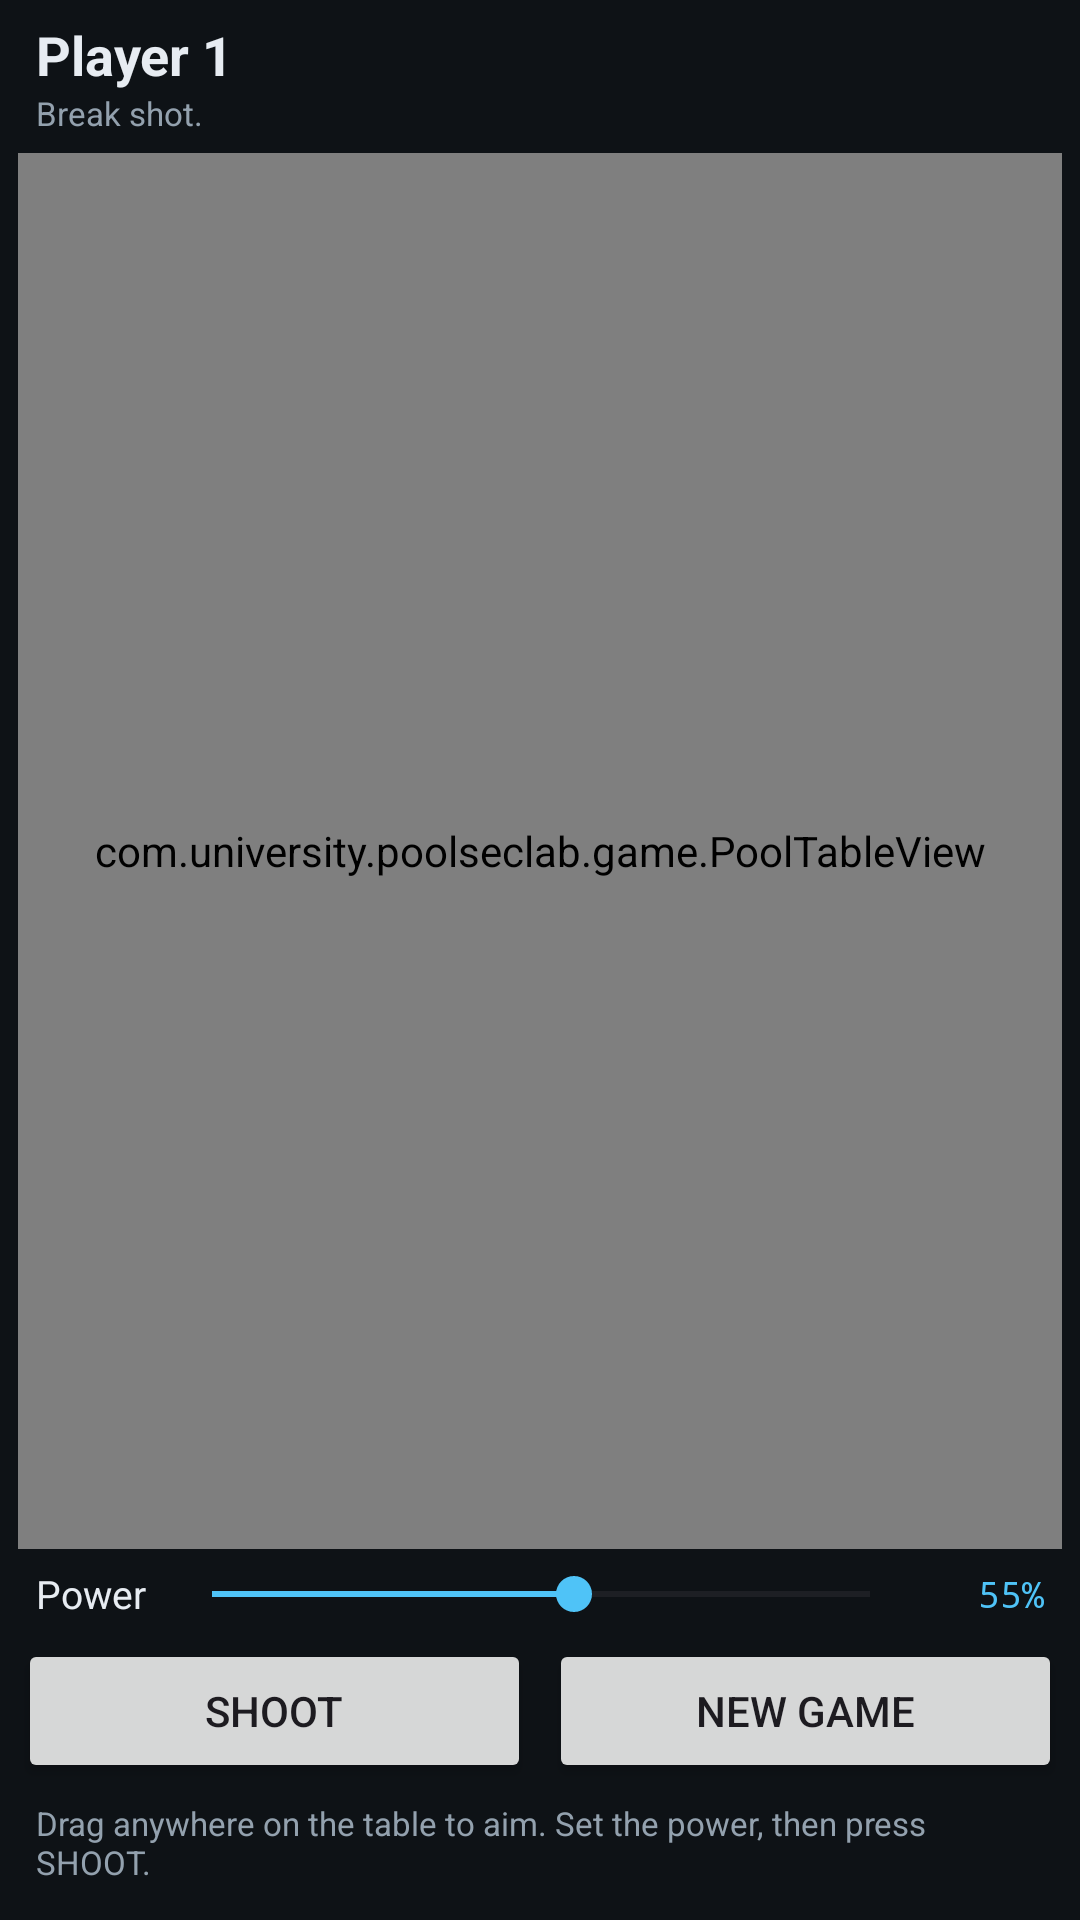

Reconstruct the res/layout file that produces this screen, plus the resources it refers to.
<!-- AndroidManifest.xml: application theme Theme.PoolSecurityLab -->
<!-- res/layout/fragment_game.xml -->
<?xml version="1.0" encoding="utf-8"?>
<LinearLayout xmlns:android="http://schemas.android.com/apk/res/android"
    android:layout_width="match_parent"
    android:layout_height="match_parent"
    android:orientation="vertical"
    android:background="@color/lab_bg"
    android:padding="@dimen/pad_small">

    <TextView
        android:id="@+id/turnText"
        style="@style/LabTitle"
        android:layout_width="match_parent"
        android:layout_height="wrap_content"
        android:paddingStart="@dimen/pad_small"
        android:paddingEnd="@dimen/pad_small"
        android:text="Player 1" />

    <TextView
        android:id="@+id/statusText"
        style="@style/LabDim"
        android:layout_width="match_parent"
        android:layout_height="wrap_content"
        android:paddingStart="@dimen/pad_small"
        android:paddingEnd="@dimen/pad_small"
        android:paddingBottom="@dimen/pad_small"
        android:text="Break shot." />

    <com.university.poolseclab.game.PoolTableView
        android:id="@+id/poolView"
        android:layout_width="match_parent"
        android:layout_height="0dp"
        android:layout_weight="1" />

    <LinearLayout
        android:layout_width="match_parent"
        android:layout_height="wrap_content"
        android:orientation="horizontal"
        android:gravity="center_vertical"
        android:paddingTop="@dimen/pad_small">

        <TextView
            style="@style/LabBody"
            android:layout_width="wrap_content"
            android:layout_height="wrap_content"
            android:paddingStart="@dimen/pad_small"
            android:paddingEnd="@dimen/pad_small"
            android:text="@string/label_power" />

        <SeekBar
            android:id="@+id/powerBar"
            android:layout_width="0dp"
            android:layout_height="wrap_content"
            android:layout_weight="1"
            android:max="100"
            android:progress="55" />

        <TextView
            android:id="@+id/powerValue"
            style="@style/LabMono"
            android:layout_width="48dp"
            android:layout_height="wrap_content"
            android:gravity="end"
            android:paddingEnd="@dimen/pad_small"
            android:text="55%" />
    </LinearLayout>

    <LinearLayout
        android:layout_width="match_parent"
        android:layout_height="wrap_content"
        android:orientation="horizontal"
        android:paddingTop="@dimen/pad_small">

        <Button
            android:id="@+id/shootBtn"
            android:layout_width="0dp"
            android:layout_height="wrap_content"
            android:layout_weight="1"
            android:layout_marginEnd="@dimen/pad_small"
            android:text="@string/btn_shoot" />

        <Button
            android:id="@+id/resetBtn"
            android:layout_width="0dp"
            android:layout_height="wrap_content"
            android:layout_weight="1"
            android:text="@string/btn_new_game" />
    </LinearLayout>

    <TextView
        android:id="@+id/hintText"
        style="@style/LabDim"
        android:layout_width="match_parent"
        android:layout_height="wrap_content"
        android:padding="@dimen/pad_small"
        android:text="@string/game_hint" />

</LinearLayout>
<!-- resources referenced by this layout -->
<resources>
  <color name="lab_bg">#0E1216</color>
  <dimen name="pad_small">6dp</dimen>
  <string name="btn_new_game">NEW GAME</string>
  <string name="btn_shoot">SHOOT</string>
  <string name="game_hint">Drag anywhere on the table to aim. Set the power, then press SHOOT.</string>
  <string name="label_power">Power</string>
  <style name="LabBody">
          <item name="android:textSize">@dimen/text_body</item>
          <item name="android:textColor">@color/lab_text</item>
          <item name="android:lineSpacingExtra">3dp</item>
      </style>
  <style name="LabDim">
          <item name="android:textSize">@dimen/text_small</item>
          <item name="android:textColor">@color/lab_text_dim</item>
      </style>
  <style name="LabMono">
          <item name="android:textSize">@dimen/text_mono</item>
          <item name="android:typeface">monospace</item>
          <item name="android:textColor">@color/lab_accent</item>
      </style>
  <style name="LabTitle">
          <item name="android:textSize">@dimen/text_title</item>
          <item name="android:textStyle">bold</item>
          <item name="android:textColor">@color/lab_text</item>
      </style>
  <style name="Theme.PoolSecurityLab" parent="Theme.Material3.DayNight.NoActionBar">
          <item name="colorPrimary">@color/felt_green</item>
          <item name="colorOnPrimary">#FFFFFFFF</item>
          <item name="colorSecondary">@color/lab_accent</item>
          <item name="colorSurface">@color/lab_surface</item>
          <item name="colorOnSurface">@color/lab_text</item>
          <item name="android:colorBackground">@color/lab_bg</item>
          <item name="android:windowBackground">@color/lab_bg</item>
          <item name="android:statusBarColor">@android:color/transparent</item>
          <item name="android:navigationBarColor">@android:color/transparent</item>
      </style>
  <dimen name="text_body">13sp</dimen>
  <color name="lab_text">#E7ECF2</color>
  <dimen name="text_small">11sp</dimen>
  <color name="lab_text_dim">#93A1AE</color>
  <dimen name="text_mono">12sp</dimen>
  <color name="lab_accent">#4FC3F7</color>
  <dimen name="text_title">18sp</dimen>
  <color name="felt_green">#1B6B45</color>
  <color name="lab_surface">#181F26</color>
</resources>
